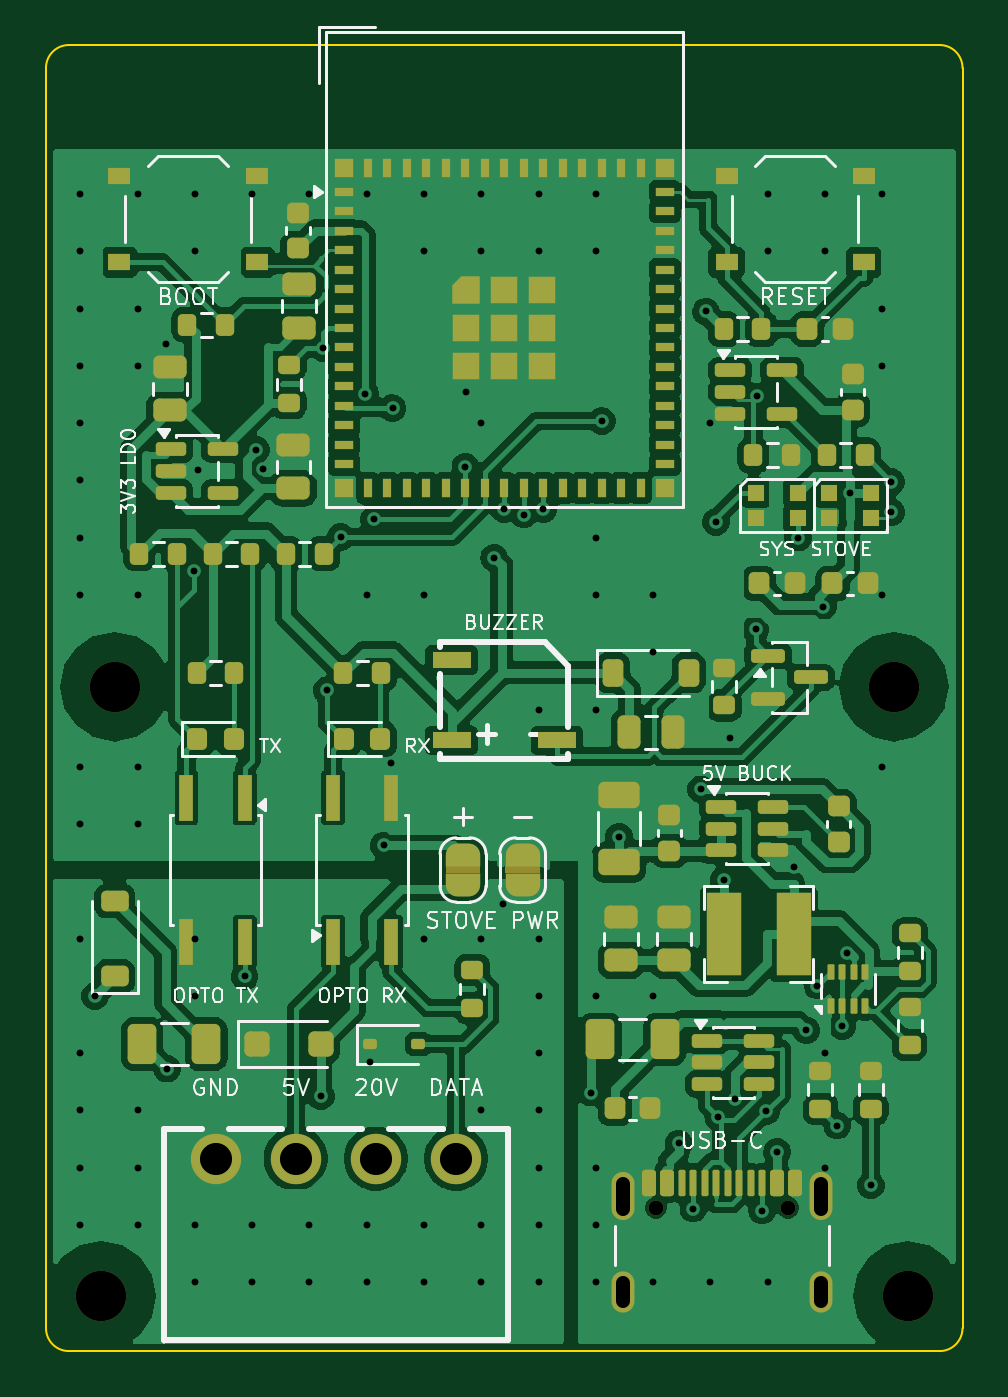
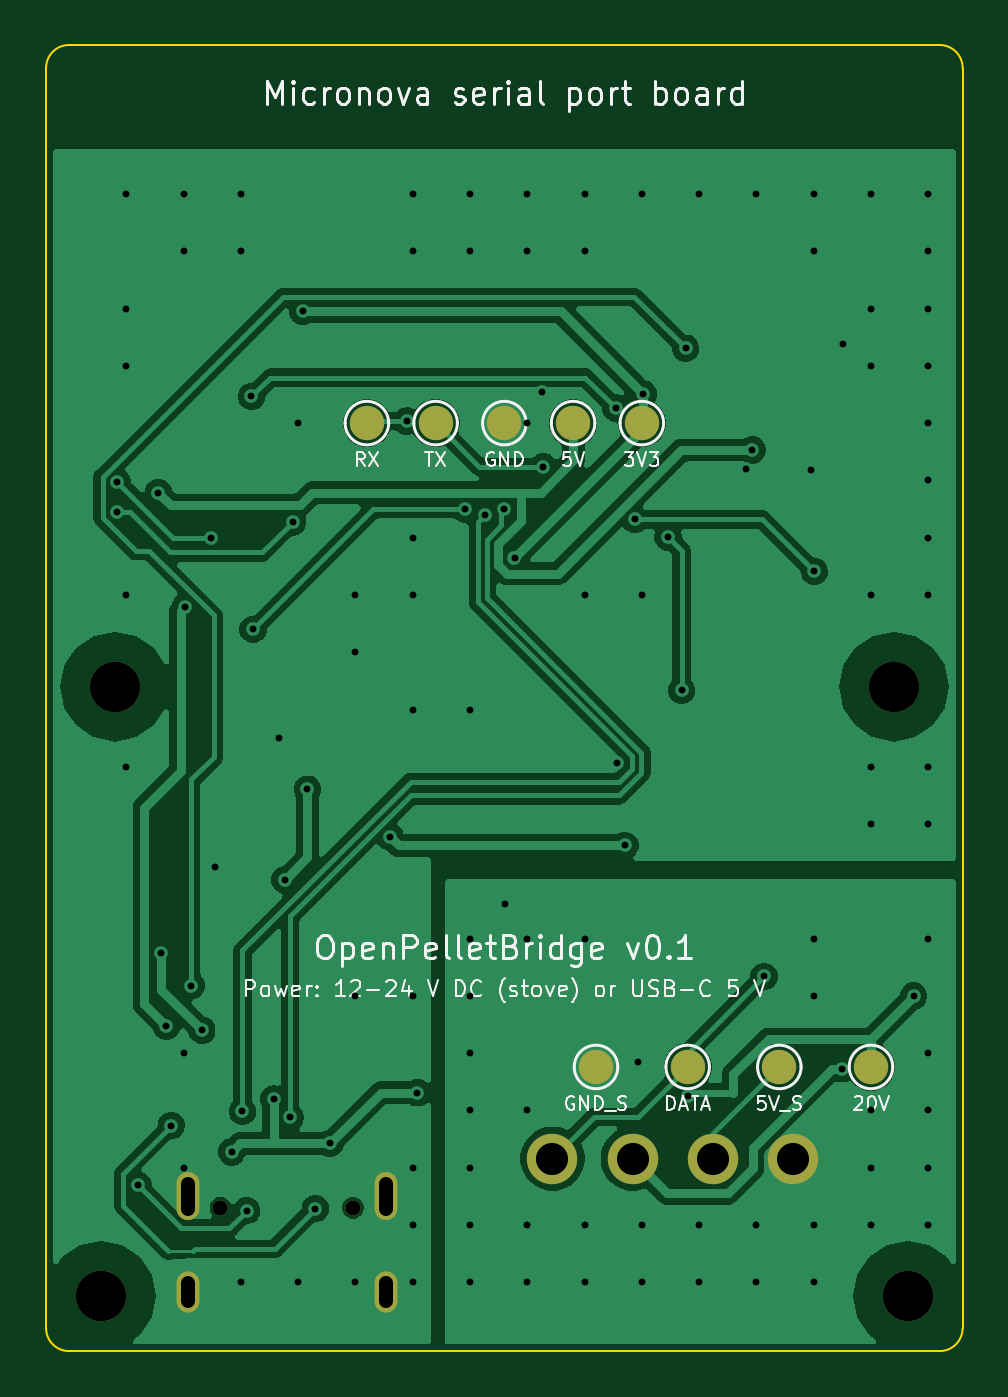
Circuit board: 11 layer files. Board 40.0 x 57.0 mm.
- bottom_copper: openpelletbridge-B_Cu.gbl (87886 bytes)
- bottom_mask: openpelletbridge-B_Mask.gbs (1480 bytes)
- paste: openpelletbridge-B_Paste.gbp (461 bytes)
- bottom_silk: openpelletbridge-B_Silkscreen.gbo (52321 bytes)
- outline: openpelletbridge-Edge_Cuts.gm1 (1009 bytes)
- top_copper: openpelletbridge-F_Cu.gtl (251620 bytes)
- top_mask: openpelletbridge-F_Mask.gts (13780 bytes)
- paste: openpelletbridge-F_Paste.gtp (11862 bytes)
- top_silk: openpelletbridge-F_Silkscreen.gto (64362 bytes)
- drill: openpelletbridge-NPTH.drl (482 bytes)
- drill: openpelletbridge-PTH.drl (2845 bytes)

=== bottom_copper: openpelletbridge-B_Cu.gbl (87886 bytes, source omitted) ===
=== bottom_mask: openpelletbridge-B_Mask.gbs ===
%TF.GenerationSoftware,KiCad,Pcbnew,10.0.8*%
%TF.CreationDate,2026-11-19T13:45:57+01:00*%
%TF.ProjectId,openpelletbridge,6f70656e-7065-46c6-9c65-746272696467,rev?*%
%TF.SameCoordinates,Original*%
%TF.FileFunction,Soldermask,Bot*%
%TF.FilePolarity,Negative*%
%FSLAX46Y46*%
G04 Gerber Fmt 4.6, Leading zero omitted, Abs format (unit mm)*
G04 Created by KiCad (PCBNEW 10.0.8) date 2026-11-19 13:45:58*
%MOMM*%
%LPD*%
G01*
G04 APERTURE LIST*
%ADD10C,2.200000*%
%ADD11C,0.650000*%
%ADD12O,1.000000X2.100000*%
%ADD13O,1.000000X1.800000*%
%ADD14C,1.500000*%
G04 APERTURE END LIST*
D10*
%TO.C,MH3*%
X102400000Y-154600000D03*
%TD*%
%TO.C,J2*%
X107400000Y-148600000D03*
X110900000Y-148600000D03*
X114400000Y-148600000D03*
X117900000Y-148600000D03*
%TD*%
%TO.C,MH1*%
X103000000Y-128000000D03*
%TD*%
%TO.C,MH2*%
X137000000Y-128000000D03*
%TD*%
%TO.C,MH4*%
X137600000Y-154600000D03*
%TD*%
D11*
%TO.C,J1*%
X126610000Y-150745000D03*
X132390000Y-150745000D03*
D12*
X125180000Y-150245000D03*
D13*
X125180000Y-154425000D03*
D12*
X133820000Y-150245000D03*
D13*
X133820000Y-154425000D03*
%TD*%
D14*
%TO.C,TP1*%
X114000000Y-116500000D03*
%TD*%
%TO.C,TP9*%
X116000000Y-144600000D03*
%TD*%
%TO.C,TP7*%
X108000000Y-144600000D03*
%TD*%
%TO.C,TP6*%
X104000000Y-144600000D03*
%TD*%
%TO.C,TP3*%
X120000000Y-116500000D03*
%TD*%
%TO.C,TP5*%
X126000000Y-116500000D03*
%TD*%
%TO.C,TP4*%
X123000000Y-116500000D03*
%TD*%
%TO.C,TP8*%
X112000000Y-144600000D03*
%TD*%
%TO.C,TP2*%
X117000000Y-116500000D03*
%TD*%
M02*

=== paste: openpelletbridge-B_Paste.gbp ===
%TF.GenerationSoftware,KiCad,Pcbnew,10.0.8*%
%TF.CreationDate,2026-11-19T13:45:57+01:00*%
%TF.ProjectId,openpelletbridge,6f70656e-7065-46c6-9c65-746272696467,rev?*%
%TF.SameCoordinates,Original*%
%TF.FileFunction,Paste,Bot*%
%TF.FilePolarity,Positive*%
%FSLAX46Y46*%
G04 Gerber Fmt 4.6, Leading zero omitted, Abs format (unit mm)*
G04 Created by KiCad (PCBNEW 10.0.8) date 2026-11-19 13:45:57*
%MOMM*%
%LPD*%
G01*
G04 APERTURE LIST*
G04 APERTURE END LIST*
M02*

=== bottom_silk: openpelletbridge-B_Silkscreen.gbo (52321 bytes, source omitted) ===
=== outline: openpelletbridge-Edge_Cuts.gm1 ===
%TF.GenerationSoftware,KiCad,Pcbnew,10.0.8*%
%TF.CreationDate,2026-11-19T13:45:58+01:00*%
%TF.ProjectId,openpelletbridge,6f70656e-7065-46c6-9c65-746272696467,rev?*%
%TF.SameCoordinates,Original*%
%TF.FileFunction,Profile,NP*%
%FSLAX46Y46*%
G04 Gerber Fmt 4.6, Leading zero omitted, Abs format (unit mm)*
G04 Created by KiCad (PCBNEW 10.0.8) date 2026-11-19 13:45:58*
%MOMM*%
%LPD*%
G01*
G04 APERTURE LIST*
%TA.AperFunction,Profile*%
%ADD10C,0.100000*%
%TD*%
G04 APERTURE END LIST*
D10*
X100000000Y-101000000D02*
G75*
G02*
X101000000Y-100000000I1000000J0D01*
G01*
X100000000Y-156000000D02*
X100000000Y-101000000D01*
X101000000Y-100000000D02*
X139000000Y-100000000D01*
X101000000Y-157000000D02*
G75*
G02*
X100000000Y-156000000I0J1000000D01*
G01*
X139000000Y-100000000D02*
G75*
G02*
X140000000Y-101000000I0J-1000000D01*
G01*
X139000000Y-157000000D02*
X101000000Y-157000000D01*
X140000000Y-101000000D02*
X140000000Y-156000000D01*
X140000000Y-156000000D02*
G75*
G02*
X139000000Y-157000000I-1000000J0D01*
G01*
M02*

=== top_copper: openpelletbridge-F_Cu.gtl (251620 bytes, source omitted) ===
=== top_mask: openpelletbridge-F_Mask.gts (13780 bytes, source omitted) ===
=== paste: openpelletbridge-F_Paste.gtp (11862 bytes, source omitted) ===
=== top_silk: openpelletbridge-F_Silkscreen.gto (64362 bytes, source omitted) ===
=== drill: openpelletbridge-NPTH.drl ===
M48
; DRILL file KiCad 10.0.8 date 2026-11-19T13:45:58
; FORMAT={-:-/ absolute / metric / decimal}
; #@! TF.CreationDate,2026-11-19T13:45:58+01:00
; #@! TF.GenerationSoftware,Kicad,Pcbnew,10.0.8
; #@! TF.FileFunction,NonPlated,1,2,NPTH
FMAT,2
METRIC
; #@! TA.AperFunction,NonPlated,NPTH,ComponentDrill
T1C0.650
; #@! TA.AperFunction,NonPlated,NPTH,ComponentDrill
T2C2.200
%
G90
G05
T1
X126.61Y-150.745
X132.39Y-150.745
T2
X102.4Y-154.6
X103.0Y-128.0
X137.0Y-128.0
X137.6Y-154.6
M30

=== drill: openpelletbridge-PTH.drl ===
M48
; DRILL file KiCad 10.0.8 date 2026-11-19T13:45:58
; FORMAT={-:-/ absolute / metric / decimal}
; #@! TF.CreationDate,2026-11-19T13:45:58+01:00
; #@! TF.GenerationSoftware,Kicad,Pcbnew,10.0.8
; #@! TF.FileFunction,Plated,1,2,PTH
FMAT,2
METRIC
; #@! TA.AperFunction,Plated,PTH,ViaDrill
T1C0.300
; #@! TA.AperFunction,Plated,PTH,ComponentDrill
T2C0.600
; #@! TA.AperFunction,Plated,PTH,ComponentDrill
T3C1.400
%
G90
G05
T1
X101.5Y-106.5
X101.5Y-109.0
X101.5Y-111.5
X101.5Y-114.0
X101.5Y-116.5
X101.5Y-119.0
X101.5Y-121.5
X101.5Y-124.0
X101.5Y-131.5
X101.5Y-134.0
X101.5Y-139.0
X101.5Y-144.0
X101.5Y-146.5
X101.5Y-149.0
X101.5Y-151.5
X102.141Y-141.509
X104.0Y-106.5
X104.0Y-111.5
X104.0Y-114.0
X104.0Y-124.0
X104.0Y-131.5
X104.0Y-134.0
X104.0Y-146.5
X104.0Y-149.0
X104.0Y-151.5
X105.233Y-113.034
X105.277Y-144.677
X106.472Y-122.974
X106.5Y-106.5
X106.5Y-109.0
X106.5Y-139.0
X106.5Y-141.5
X106.5Y-151.5
X106.5Y-154.0
X106.639Y-118.554
X108.67Y-140.652
X109.0Y-106.5
X109.0Y-151.5
X109.0Y-154.0
X109.177Y-117.675
X109.467Y-118.517
X111.5Y-106.5
X111.5Y-151.5
X111.5Y-154.0
X112.0Y-145.885
X112.091Y-113.235
X112.263Y-128.161
X112.86Y-121.465
X113.939Y-115.229
X114.0Y-106.5
X114.0Y-124.0
X114.0Y-151.5
X114.0Y-154.0
X114.15Y-144.398
X114.306Y-120.704
X114.741Y-134.934
X115.07Y-131.34
X115.126Y-115.852
X116.5Y-106.5
X116.5Y-109.0
X116.5Y-124.0
X116.5Y-139.0
X116.5Y-151.5
X116.5Y-154.0
X118.3Y-118.411
X118.35Y-115.151
X119.0Y-106.5
X119.0Y-109.0
X119.0Y-116.5
X119.0Y-139.0
X119.0Y-146.5
X119.0Y-151.5
X119.0Y-154.0
X119.557Y-122.372
X119.958Y-137.492
X120.0Y-120.257
X120.85Y-120.49
X121.5Y-106.5
X121.5Y-109.0
X121.5Y-129.0
X121.5Y-139.0
X121.5Y-141.5
X121.5Y-144.0
X121.5Y-146.5
X121.5Y-149.0
X121.5Y-151.5
X121.5Y-154.0
X121.7Y-120.263
X123.796Y-145.724
X124.0Y-106.5
X124.0Y-109.0
X124.0Y-121.5
X124.0Y-124.0
X124.0Y-129.0
X124.0Y-141.5
X124.0Y-149.0
X124.0Y-151.5
X124.0Y-154.0
X124.262Y-116.416
X125.0Y-134.55
X126.5Y-124.0
X126.5Y-126.5
X126.5Y-141.5
X126.5Y-154.0
X127.612Y-147.94
X128.25Y-150.78
X128.595Y-132.482
X128.8Y-111.625
X129.0Y-116.5
X129.0Y-154.0
X129.242Y-120.814
X129.346Y-146.8
X129.575Y-136.433
X129.837Y-130.255
X130.06Y-145.999
X130.967Y-125.503
X131.036Y-115.338
X131.25Y-150.872
X131.429Y-146.541
X131.5Y-106.5
X131.5Y-109.0
X131.5Y-154.0
X131.9Y-148.308
X132.627Y-135.862
X132.815Y-121.502
X133.186Y-143.008
X133.664Y-141.046
X133.921Y-124.518
X134.0Y-106.5
X134.0Y-109.0
X134.0Y-144.0
X134.0Y-149.0
X134.535Y-147.16
X134.75Y-142.822
X134.969Y-139.619
X135.1Y-119.535
X136.0Y-149.761
X136.5Y-106.5
X136.5Y-111.5
X136.5Y-114.0
X136.5Y-124.0
X136.5Y-131.5
X136.895Y-119.07
X136.895Y-120.397
T3
X107.4Y-148.6
X110.9Y-148.6
X114.4Y-148.6
X117.9Y-148.6
T2
X125.18Y-149.695G85X125.18Y-150.795
G05
X125.18Y-154.025G85X125.18Y-154.825
G05
X133.82Y-149.695G85X133.82Y-150.795
G05
X133.82Y-154.025G85X133.82Y-154.825
G05
M30
